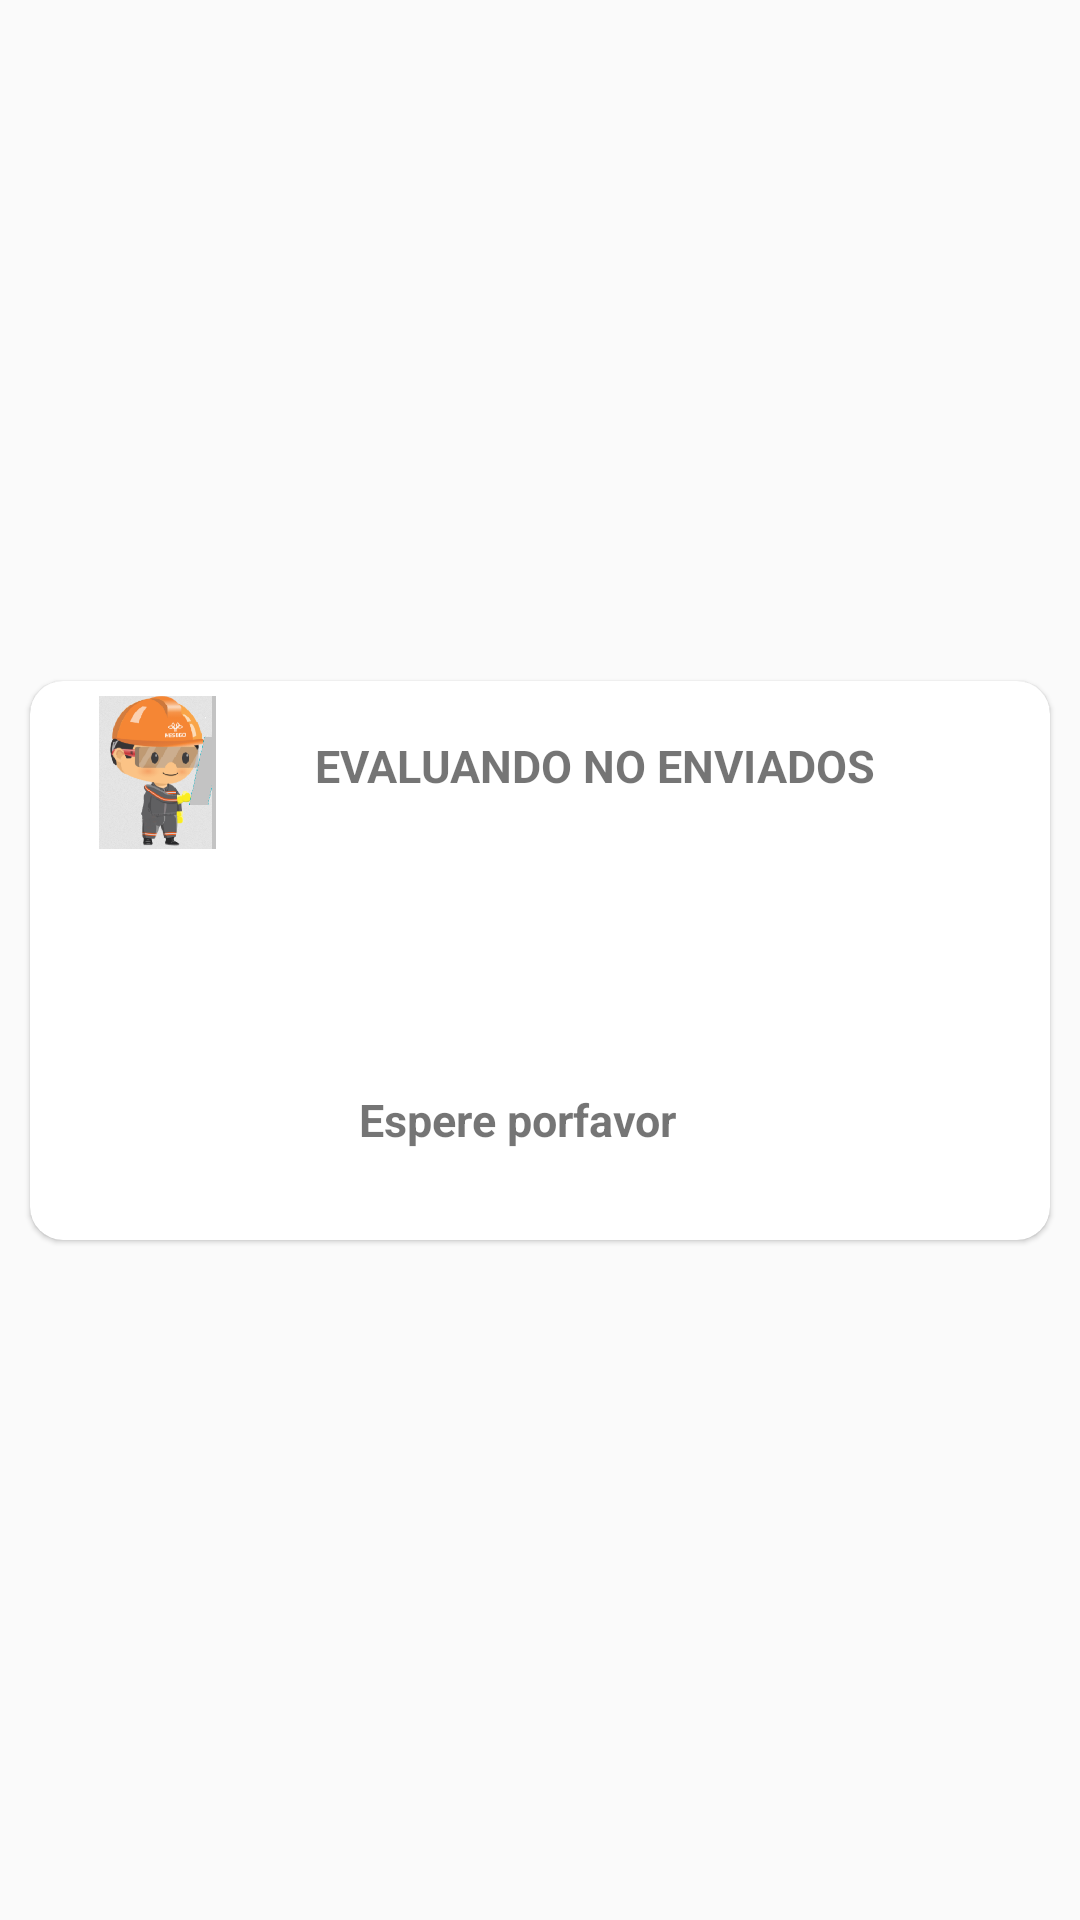

Reconstruct the res/layout file that produces this screen, plus the resources it refers to.
<!-- AndroidManifest.xml: application theme AppTheme -->
<!-- res/layout/loading_activity.xml -->
<?xml version="1.0" encoding="utf-8"?>
<androidx.constraintlayout.widget.ConstraintLayout
    xmlns:android="http://schemas.android.com/apk/res/android"
    xmlns:app="http://schemas.android.com/apk/res-auto"
    android:layout_width="match_parent"
    android:layout_height="match_parent">

    <com.google.android.material.card.MaterialCardView
        android:layout_width="340dp"
        android:layout_height="wrap_content"
        android:layout_marginLeft="12dp"
        android:layout_marginRight="12dp"
        app:cardCornerRadius="11dp"
        app:layout_constraintBottom_toBottomOf="parent"
        app:layout_constraintLeft_toLeftOf="parent"
        app:layout_constraintRight_toRightOf="parent"
        app:layout_constraintTop_toTopOf="parent">

        <TableLayout
            android:layout_width="match_parent"
            android:layout_height="wrap_content"
            android:orientation="vertical">
            <TableRow
                android:layout_width="match_parent"
                android:layout_height="match_parent">

                <LinearLayout
                    android:layout_width="match_parent"
                    android:layout_height="wrap_content"
                    android:orientation="horizontal">
                    <ImageView
                        android:layout_width="61dp"
                        android:layout_height="51dp"
                        android:layout_marginTop="5dp"
                        android:layout_marginLeft="12dp"
                        android:src="@drawable/avatar_man_icono"/>
                    <TextView
                        android:id="@+id/txt_loadAct"
                        android:layout_width="match_parent"
                        android:layout_height="wrap_content"
                        android:layout_marginLeft="22dp"
                        android:layout_marginTop="18dp"
                        android:text="EVALUANDO NO ENVIADOS             "
                        android:textStyle="bold"
                        android:textSize="15dp"/>

                </LinearLayout>
            </TableRow>
            <TableRow
                android:layout_marginTop="15dp"
                android:layout_width="match_parent"
                android:layout_height="match_parent">
                <LinearLayout
                    android:layout_width="match_parent"
                    android:layout_height="wrap_content"
                    android:orientation="vertical"
                    android:layout_gravity="center">
                    <ProgressBar
                        android:id="@+id/progressBar_cyclic"
                        android:layout_width="wrap_content"
                        android:layout_height="wrap_content"
                        android:minHeight="50dp"
                        android:minWidth="50dp"
                        android:layout_centerVertical="true"
                        android:layout_centerHorizontal="true" />
                </LinearLayout>
            </TableRow>
            <TableRow
                android:layout_marginTop="15dp"
                android:layout_width="match_parent"
                android:layout_height="match_parent"
                android:layout_marginBottom="30dp">
                <LinearLayout
                    android:layout_width="match_parent"
                    android:layout_height="wrap_content"
                    android:orientation="vertical"
                    android:layout_gravity="center">
                    <TextView
                        android:layout_width="match_parent"
                        android:layout_height="wrap_content"
                        android:text="Espere porfavor "
                        android:textStyle="bold"
                        android:textSize="15dp"/>
                </LinearLayout>
            </TableRow>

        </TableLayout>
    </com.google.android.material.card.MaterialCardView>

    

</androidx.constraintlayout.widget.ConstraintLayout>
<!-- resources referenced by this layout -->
<resources>
  <!-- drawable avatar_man_icono: png bitmap (drawable-hdpi, 62645 bytes) -->
  <style name="AppTheme" parent="Theme.MaterialComponents.Light.NoActionBar.Bridge">
          <item name="colorPrimary">#95547d</item>
          <item name="colorPrimaryDark">#303F9F</item>
          <item name="colorAccent">#0069FF</item>
      </style>
</resources>
